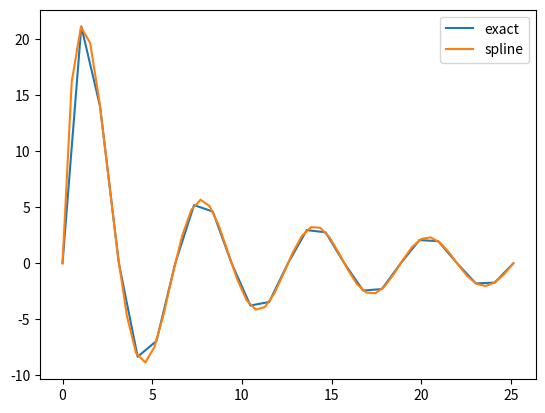

Source code (Python):
import numpy as np
import matplotlib.pyplot as plt
from scipy.interpolate import make_interp_spline
x = np.linspace(0,8*np.pi, 25)

x_high =  np.linspace(0,8*np.pi, 50)

y = 50*np.sin(x)/(x+1)
y_high = 50*np.sin(x_high)/(x_high+1)
ifun = make_interp_spline(x_high,y_high)
plt.plot(x,y, label='exact')
plt.plot(x_high,y_high, label='spline')
plt.legend()

plt.show()